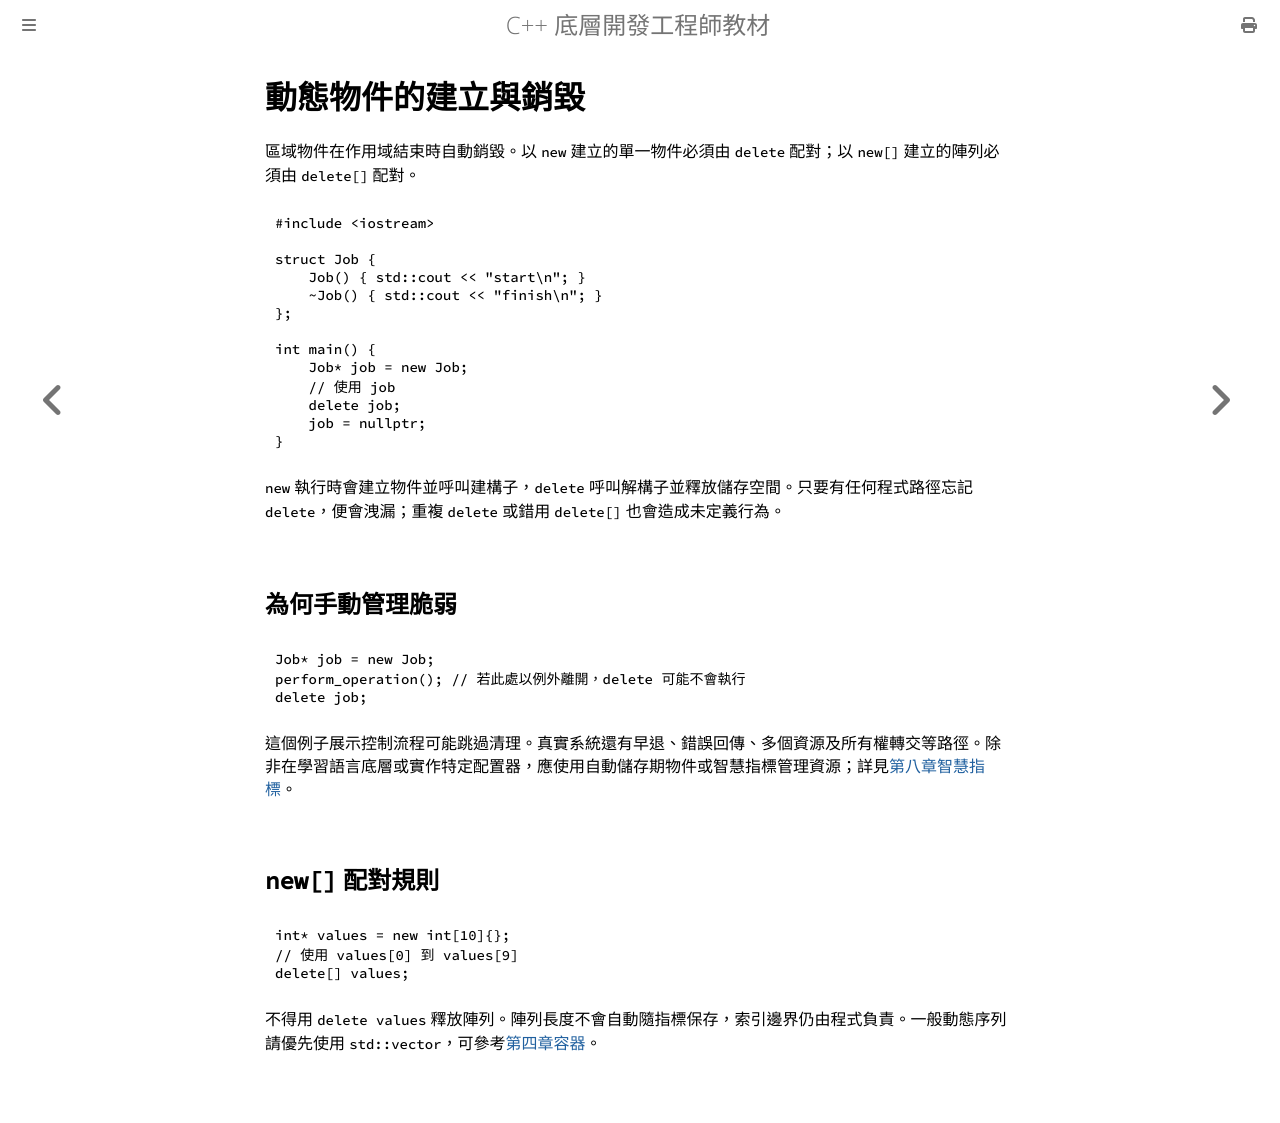

repository: haotingjet-cpu/learn-cpp · page: chapter_7/section_6.html · generator: mdbook

# 動態物件的建立與銷毀

區域物件在作用域結束時自動銷毀。以 `new` 建立的單一物件必須由 `delete` 配對；以 `new[]` 建立的陣列必須由 `delete[]` 配對。

```cpp
#include <iostream>

struct Job {
    Job() { std::cout << "start\n"; }
    ~Job() { std::cout << "finish\n"; }
};

int main() {
    Job* job = new Job;
    // 使用 job
    delete job;
    job = nullptr;
}
```

`new` 執行時會建立物件並呼叫建構子，`delete` 呼叫解構子並釋放儲存空間。只要有任何程式路徑忘記 `delete`，便會洩漏；重複 `delete` 或錯用 `delete[]` 也會造成未定義行為。

## 為何手動管理脆弱

```cpp
Job* job = new Job;
perform_operation(); // 若此處以例外離開，delete 可能不會執行
delete job;
```

這個例子展示控制流程可能跳過清理。真實系統還有早退、錯誤回傳、多個資源及所有權轉交等路徑。除非在學習語言底層或實作特定配置器，應使用自動儲存期物件或智慧指標管理資源；詳見[第八章智慧指標](../chapter_8/section_5.md)。

## `new[]` 配對規則

```cpp
int* values = new int[10]{};
// 使用 values[0] 到 values[9]
delete[] values;
```

不得用 `delete values` 釋放陣列。陣列長度不會自動隨指標保存，索引邊界仍由程式負責。一般動態序列請優先使用 `std::vector`，可參考[第四章容器](../chapter_4/section_6.md)。
